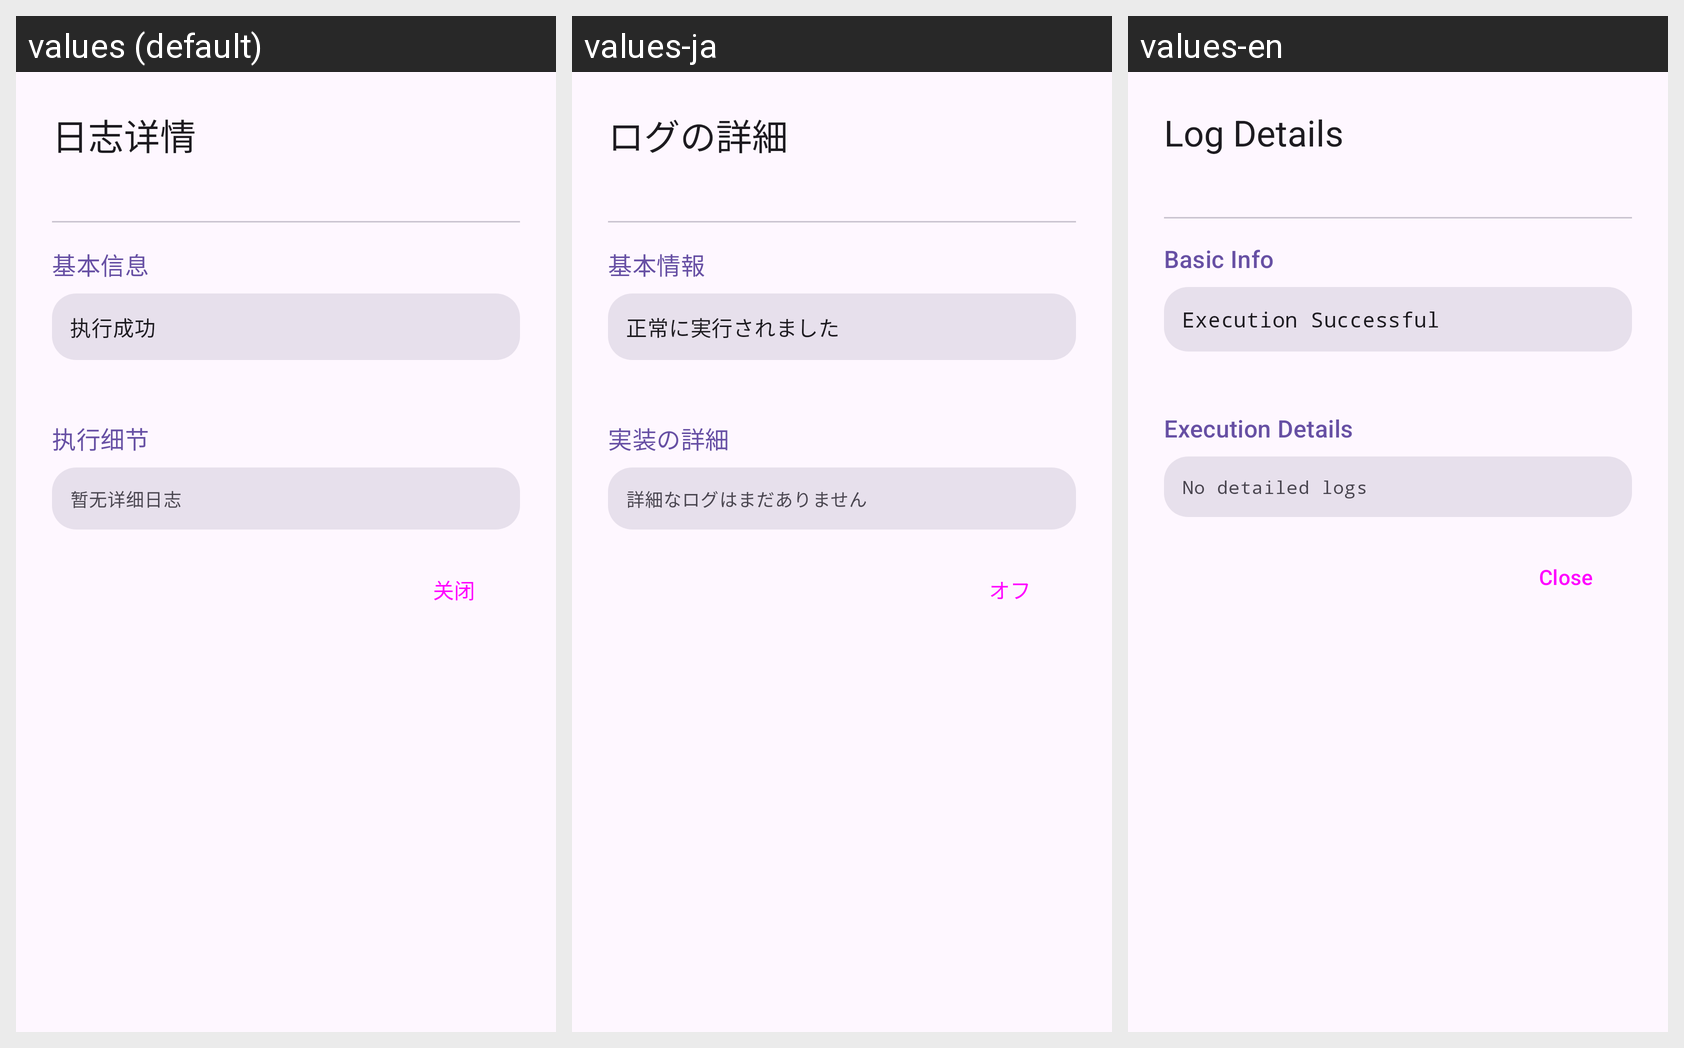

Strings drawn on this Android screen and how each of the app's shown locales translates them:
Android screen res/layout/dialog_log_detail.xml rendered under 3 locales, left to right: values (default), values-ja, values-en. Device: Nexus 5 (rendered at 1080×1920; each locale shown at half size, 540×960, under a caption strip naming it); theme Theme.vFlow.
Strings drawn on this screen, with the default value and each locale's value (text and hints the layout hard-codes, and strings that could not be matched under every locale, appear in the picture but are not listed):

label_log_details
  values: 日志详情
  values-ja: ログの詳細
  values-en: Log Details

label_basic_info
  values: 基本信息
  values-ja: 基本情報
  values-en: Basic Info

text_execution_success
  values: 执行成功
  values-ja: 正常に実行されました
  values-en: Execution Successful

text_execution_details
  values: 执行细节
  values-ja: 実装の詳細
  values-en: Execution Details

text_no_detailed_logs
  values: 暂无详细日志
  values-ja: 詳細なログはまだありません
  values-en: No detailed logs

button_close
  values: 关闭
  values-ja: オフ
  values-en: Close
